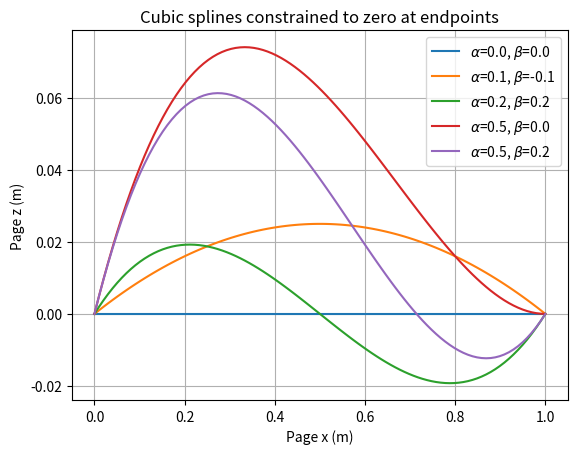

Recreate this plot in Python.
# -*- coding: utf-8 -*-
from __future__ import unicode_literals
import numpy as np
import matplotlib.pyplot as plt

slopes = [
    (0.0, 0.0),
    (0.1, -0.1),
    (0.2,  0.2),
    (0.5,  0.0),
    (0.5,  0.2),
]

x = np.linspace(0, 1, 100)

for alpha, beta in slopes:
    poly = np.array([
        alpha + beta,
        -2*alpha - beta,
        alpha,
        0])
    y = np.polyval(poly, x)
    plt.plot(x, y, label=r'$\alpha$={:.1f}, $\beta$={:.1f}'.format(alpha, beta))

plt.legend()
plt.grid('on')
plt.xlabel('Page x (m)')
plt.ylabel('Page z (m)')
plt.title('Cubic splines constrained to zero at endpoints')
plt.savefig('cubic_splines.png')
plt.show()
